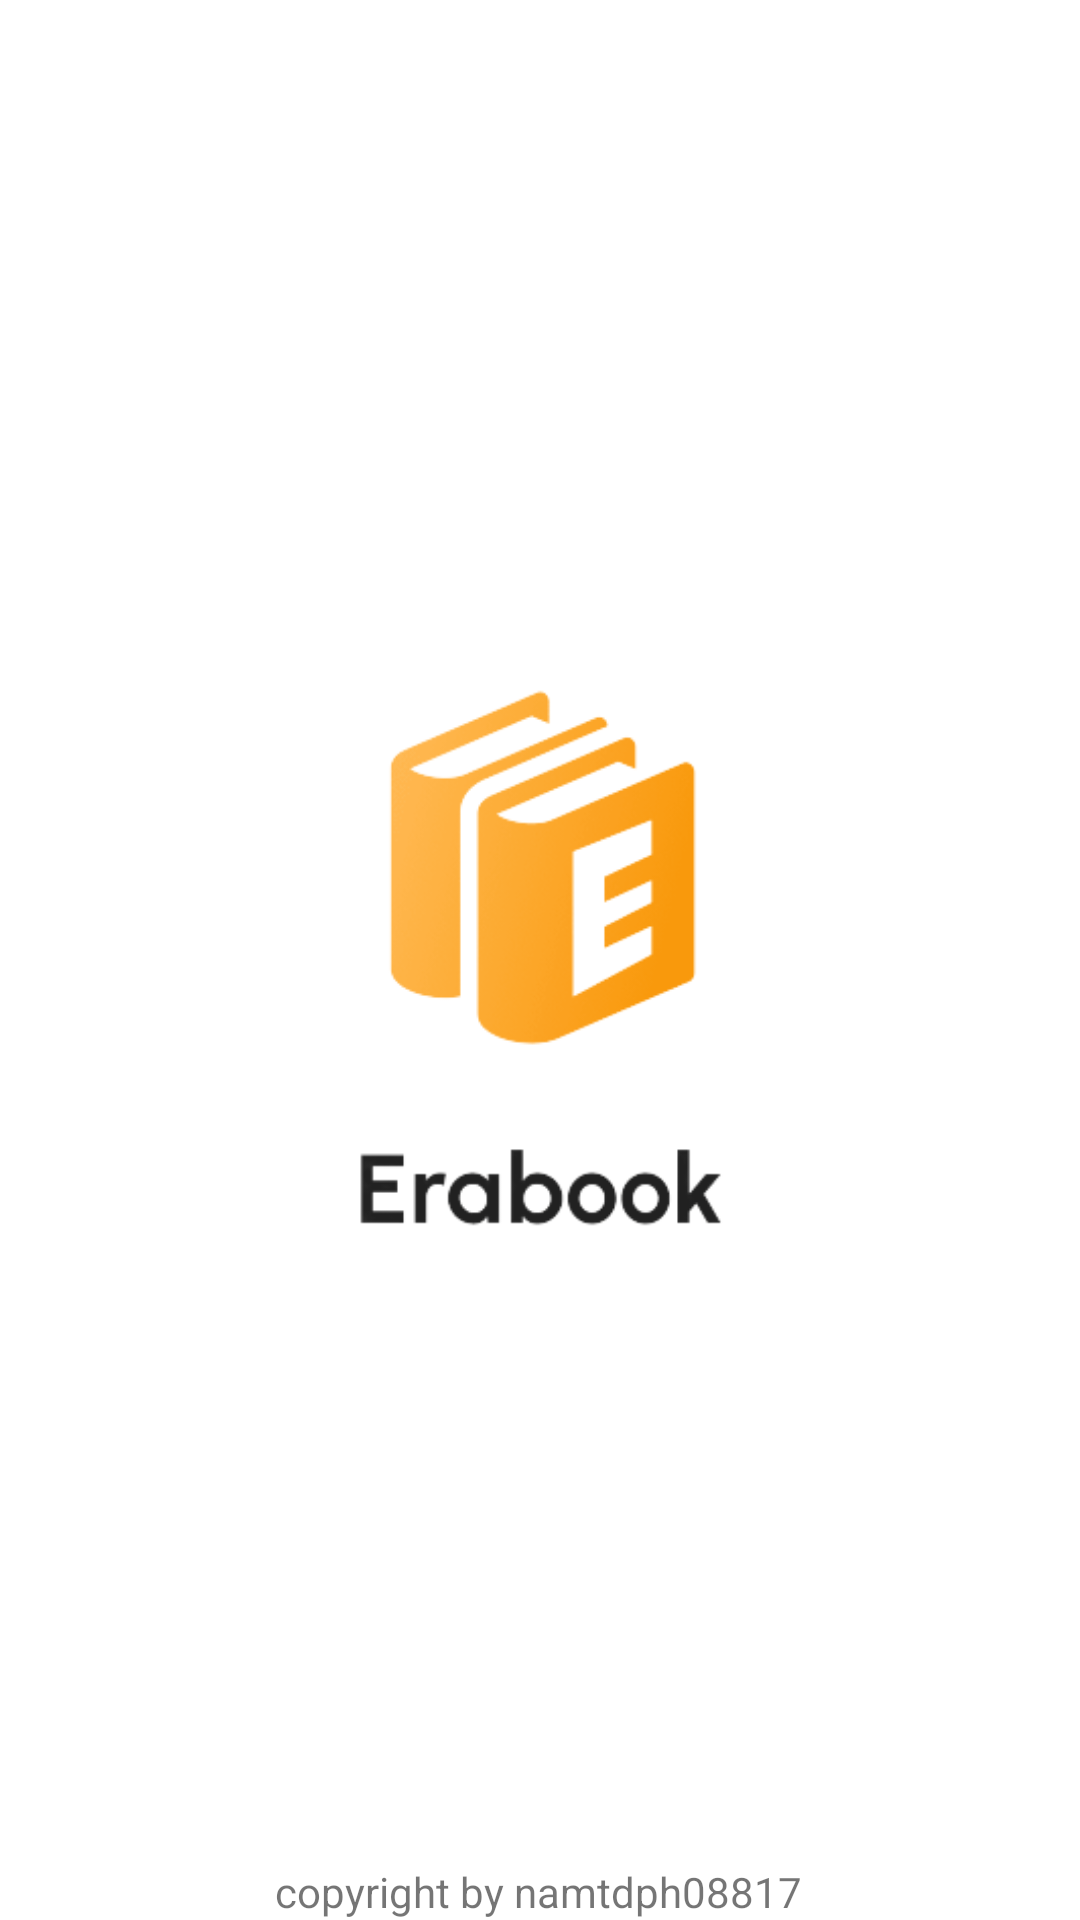

The Android layout XML behind this screen, and the referenced resources:
<!-- AndroidManifest.xml: application theme Theme.AppTruyenTranh -->
<!-- res/layout/activity_mhcactivity.xml -->
<?xml version="1.0" encoding="utf-8"?>
<androidx.constraintlayout.widget.ConstraintLayout xmlns:android="http://schemas.android.com/apk/res/android"
    xmlns:app="http://schemas.android.com/apk/res-auto"
    xmlns:tools="http://schemas.android.com/tools"
    android:layout_width="match_parent"
    android:layout_height="match_parent"
    tools:context=".MHCActivity">

    <ImageView
        android:id="@+id/imageView"
        android:layout_width="169dp"
        android:layout_height="228dp"
        app:layout_constraintBottom_toBottomOf="parent"
        app:layout_constraintEnd_toEndOf="parent"
        app:layout_constraintStart_toStartOf="parent"
        app:layout_constraintTop_toTopOf="parent"
        app:srcCompat="@drawable/logo" />

    <TextView
        android:id="@+id/textView"
        android:layout_width="wrap_content"
        android:layout_height="wrap_content"
        android:text="copyright by namtdph08817"
        app:layout_constraintBottom_toBottomOf="parent"
        app:layout_constraintEnd_toEndOf="parent"
        app:layout_constraintHorizontal_bias="0.497"
        app:layout_constraintStart_toStartOf="parent" />
</androidx.constraintlayout.widget.ConstraintLayout>
<!-- resources referenced by this layout -->
<resources>
  <!-- drawable logo: png bitmap (drawable, 24667 bytes) -->
  <style name="Theme.AppTruyenTranh" parent="Theme.MaterialComponents.DayNight.NoActionBar">
          
          <item name="colorPrimary">@color/purple_500</item>
          <item name="colorPrimaryVariant">@color/purple_700</item>
          <item name="colorOnPrimary">@color/white</item>
          
          <item name="colorSecondary">@color/teal_200</item>
          <item name="colorSecondaryVariant">@color/teal_700</item>
          <item name="colorOnSecondary">@color/black</item>
          
          <item name="android:statusBarColor">?attr/colorPrimaryVariant</item>
          
      </style>
  <color name="purple_500">#FF6200EE</color>
  <color name="purple_700">#FF3700B3</color>
  <color name="white">#FFFFFF</color>
  <color name="teal_200">#FF03DAC5</color>
  <color name="teal_700">#FF018786</color>
  <color name="black">#FF000000</color>
</resources>
